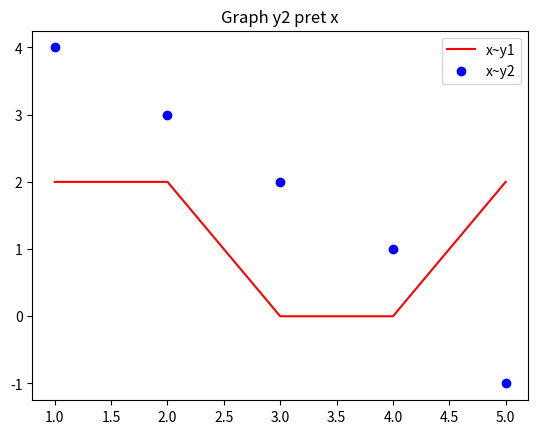

Write Python code to recreate this figure.
import numpy as np
from matplotlib import pyplot as plt

# window, graph = plt.subplots()
# plt.show()
#
# x = [2,5,8]
# y = [2,5,6]
# fig, ax = plt.subplots()
# ax.plot(x,y,color= 'blue',marker = 's')
# ax.set_xlabel("X time", fontsize=14)
# ax.set_ylabel("Y counts", fontsize=14)
# plt.show()

# -----------punktu grafiks----------
# window, graph = plt.subplots()
# plt.show()
#
# x = [2,5,8]
# y = [2,5,6]
# fig, ax = plt.subplots()
# ax.scatter(x, y, color='blue')
# ax.tick_params(axis='x', labelsize=16)
# ax.tick_params(axis='y', labelsize=16)
# plt.show()

# ---taskA-------------
# Duotas sąrašas x=[1,2,3,4,5,6,7,8,9] Viename lange, skirtinguose grafikuose
# atvaizduokite x kvadrate,x ⋅ 3,x ⋅ a, čia a - įvedamas vartotojo.
# Panaudokite skirtingas spalvas, linijų tipus.

# x = np.array([1,2,3,4,5,6,7,8,9])
# a = float(input("enter a: "))
# fig, axs = plt.subplots(3, 1, figsize=(4, 8))
#
# axs[0].plot(x, x**2, color='pink', linestyle='-', marker='s')
# axs[0].set_title('x²')
# axs[0].grid(True)
#
# axs[1].plot(x, x*3, color='blue', linestyle='--', marker='s')
# axs[1].set_title('x * 3')
# axs[1].grid(True)
#
# axs[2].plot(x, x*a, color='green', linestyle=':', marker='s')
# axs[2].set_title(f'x * {a}')
# axs[2].grid(True)
# plt.tight_layout()
# plt.show()

# task2 -----Duoti sąrašai x = [1,2,3,4,5], y1=[2,2,0,0,2], y2 = [4,3,2,1,-1], y3 =
# [2,4,9,16,25], y4 = [-1,1,-1,1,-1]
# Atvaizduokite viename lange, skirtinguose grafikuose x~y1, x~y2,
# x~y3, x~y4 grafikus. Pirmasis grafikas - linijinis, antrasis - taškinis,
# trečiasis - linija su duomenų taškais, ketvirtasis - brūkšninis.
# Spalvos visų turi būti skirtingos. Grafikai, ašys turi turėti
# pavadinimus.

x = [1,2,3,4,5]
y1 = [2,2,0,0,2]
y2= [4,3,2,1,-1]
y3 = [2,4,9,16,25]
y4 = [-1,1,-1,1,-1]

fig, ax = plt.subplots()

plt.plot(x, y1,color= 'red',label='x~y1' )
plt.title('Graph y1 pret x')

ax.scatter(x, y2,color= 'blue', label='x~y2' )
plt.title('Graph y2 pret x')
ax.tick_params(axis='x')
ax.tick_params(axis='y')
ax.legend()
plt.show()
